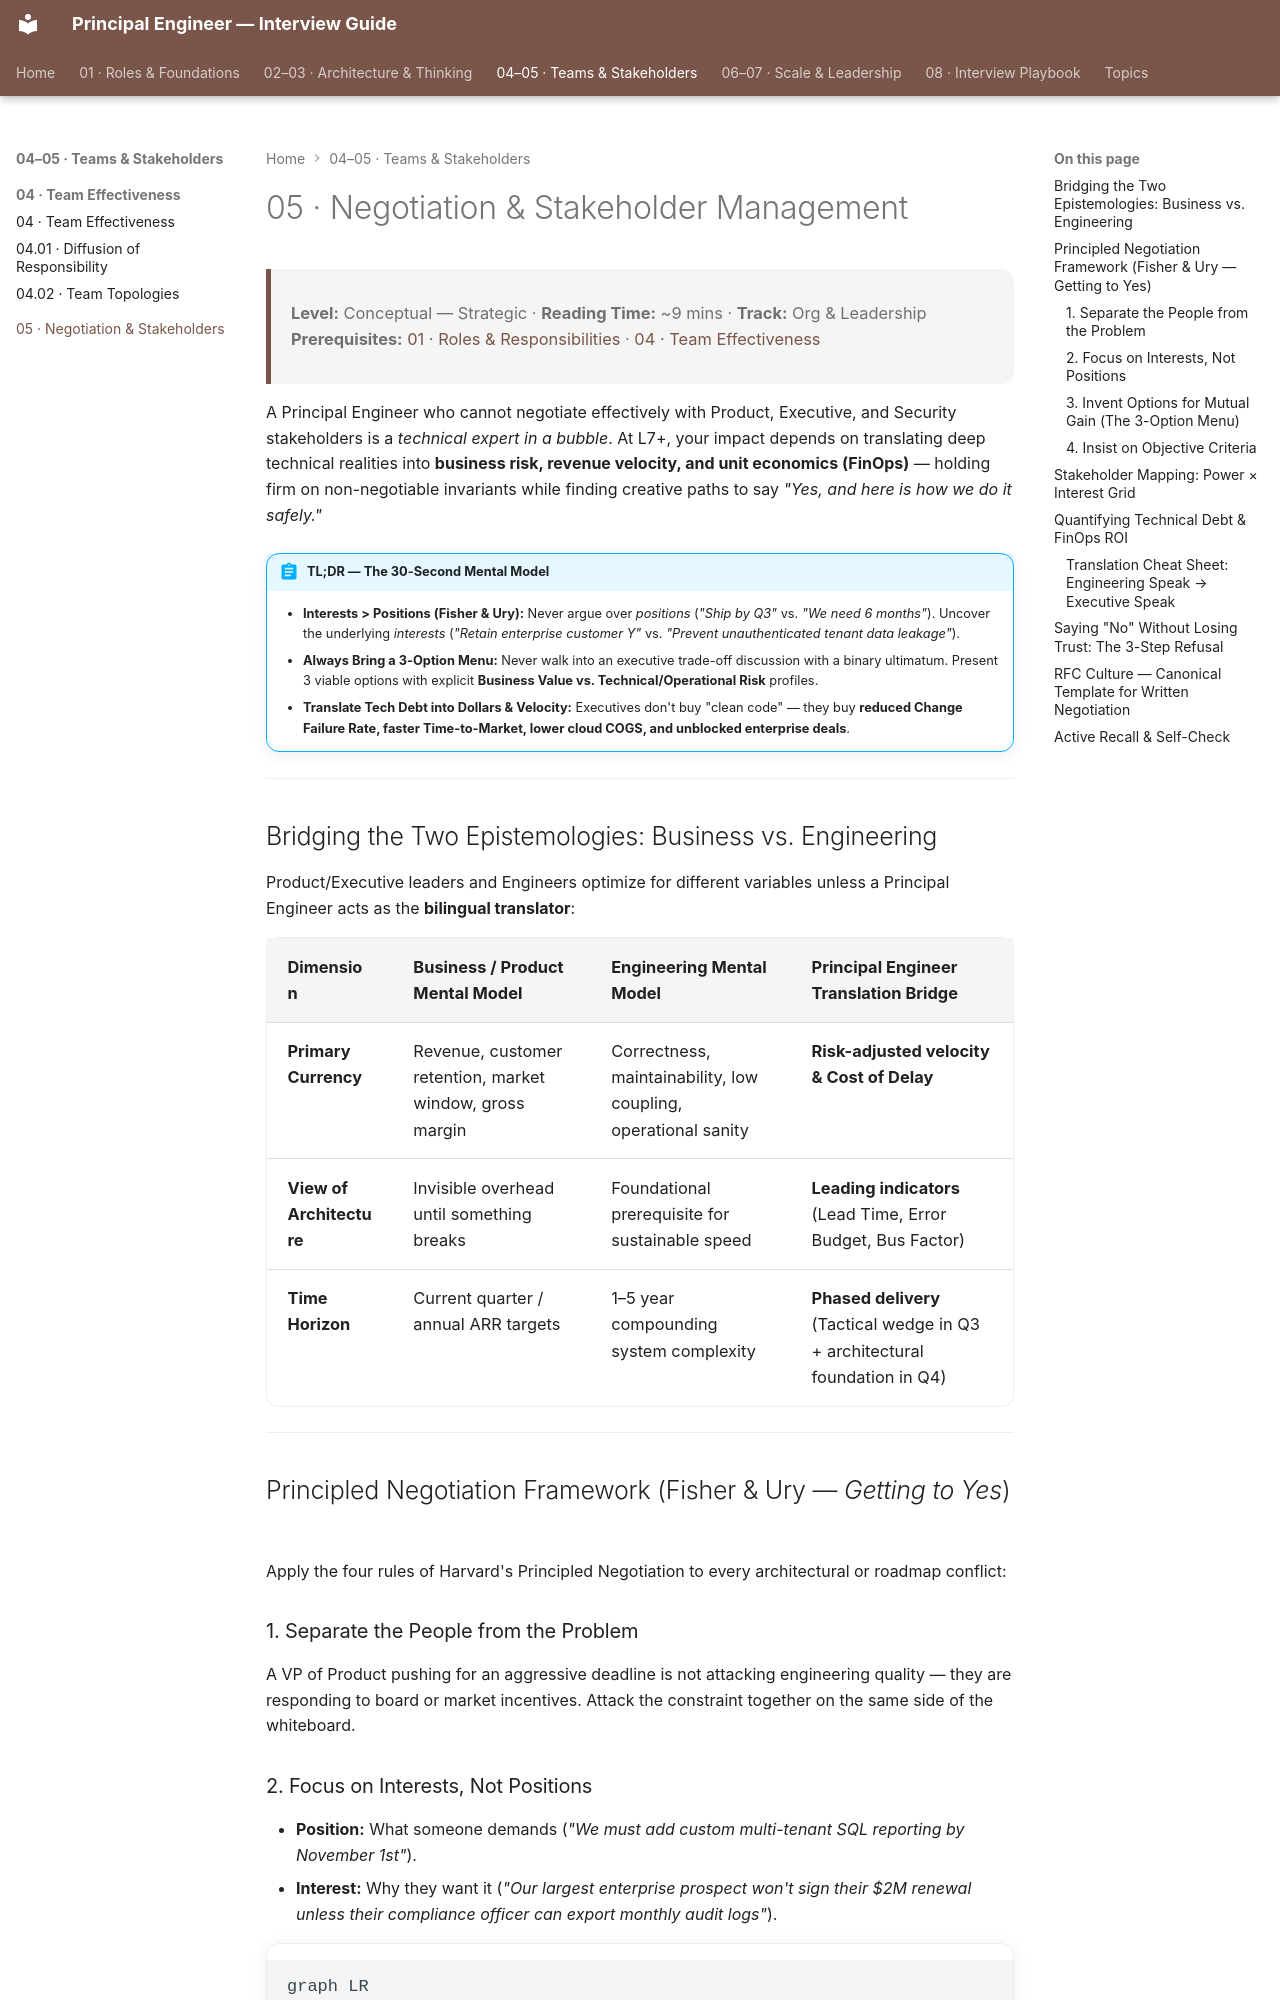

repository: nitinkc/PrincipalEngineer_InterviewGuide · page: 05-negotiation-stakeholders/index.html · generator: mkdocs

---
tags:
  - Negotiation
  - Stakeholder Management
  - Technical Debt
---

# 05 · Negotiation & Stakeholder Management

> **Level:** Conceptual — Strategic · **Reading Time:** ~9 mins · **Track:** Org & Leadership
> **Prerequisites:** [01 · Roles & Responsibilities](01-roles-responsibilities.md) · [04 · Team Effectiveness](04-team-effectiveness.md)

A Principal Engineer who cannot negotiate effectively with Product, Executive, and Security stakeholders is a *technical expert in a bubble*. At L7+, your impact depends on translating deep technical realities into **business risk, revenue velocity, and unit economics (FinOps)** — holding firm on non-negotiable invariants while finding creative paths to say *"Yes, and here is how we do it safely."*

!!! abstract "TL;DR — The 30-Second Mental Model"
    - **Interests > Positions (Fisher & Ury):** Never argue over *positions* (*"Ship by Q3"* vs. *"We need 6 months"*). Uncover the underlying *interests* (*"Retain enterprise customer Y"* vs. *"Prevent unauthenticated tenant data leakage"*).
    - **Always Bring a 3-Option Menu:** Never walk into an executive trade-off discussion with a binary ultimatum. Present 3 viable options with explicit **Business Value vs. Technical/Operational Risk** profiles.
    - **Translate Tech Debt into Dollars & Velocity:** Executives don't buy "clean code" — they buy **reduced Change Failure Rate, faster Time-to-Market, lower cloud COGS, and unblocked enterprise deals**.

---

## Bridging the Two Epistemologies: Business vs. Engineering

Product/Executive leaders and Engineers optimize for different variables unless a Principal Engineer acts as the **bilingual translator**:

| Dimension | Business / Product Mental Model | Engineering Mental Model | Principal Engineer Translation Bridge |
|:---|:---|:---|:---|
| **Primary Currency** | Revenue, customer retention, market window, gross margin | Correctness, maintainability, low coupling, operational sanity | **Risk-adjusted velocity & Cost of Delay** |
| **View of Architecture** | Invisible overhead until something breaks | Foundational prerequisite for sustainable speed | **Leading indicators** (Lead Time, Error Budget, Bus Factor) |
| **Time Horizon** | Current quarter / annual ARR targets | 1–5 year compounding system complexity | **Phased delivery** (Tactical wedge in Q3 + architectural foundation in Q4) |

---

## Principled Negotiation Framework (Fisher & Ury — *Getting to Yes*)

Apply the four rules of Harvard's Principled Negotiation to every architectural or roadmap conflict:

### 1. Separate the People from the Problem
A VP of Product pushing for an aggressive deadline is not attacking engineering quality — they are responding to board or market incentives. Attack the constraint together on the same side of the whiteboard.
